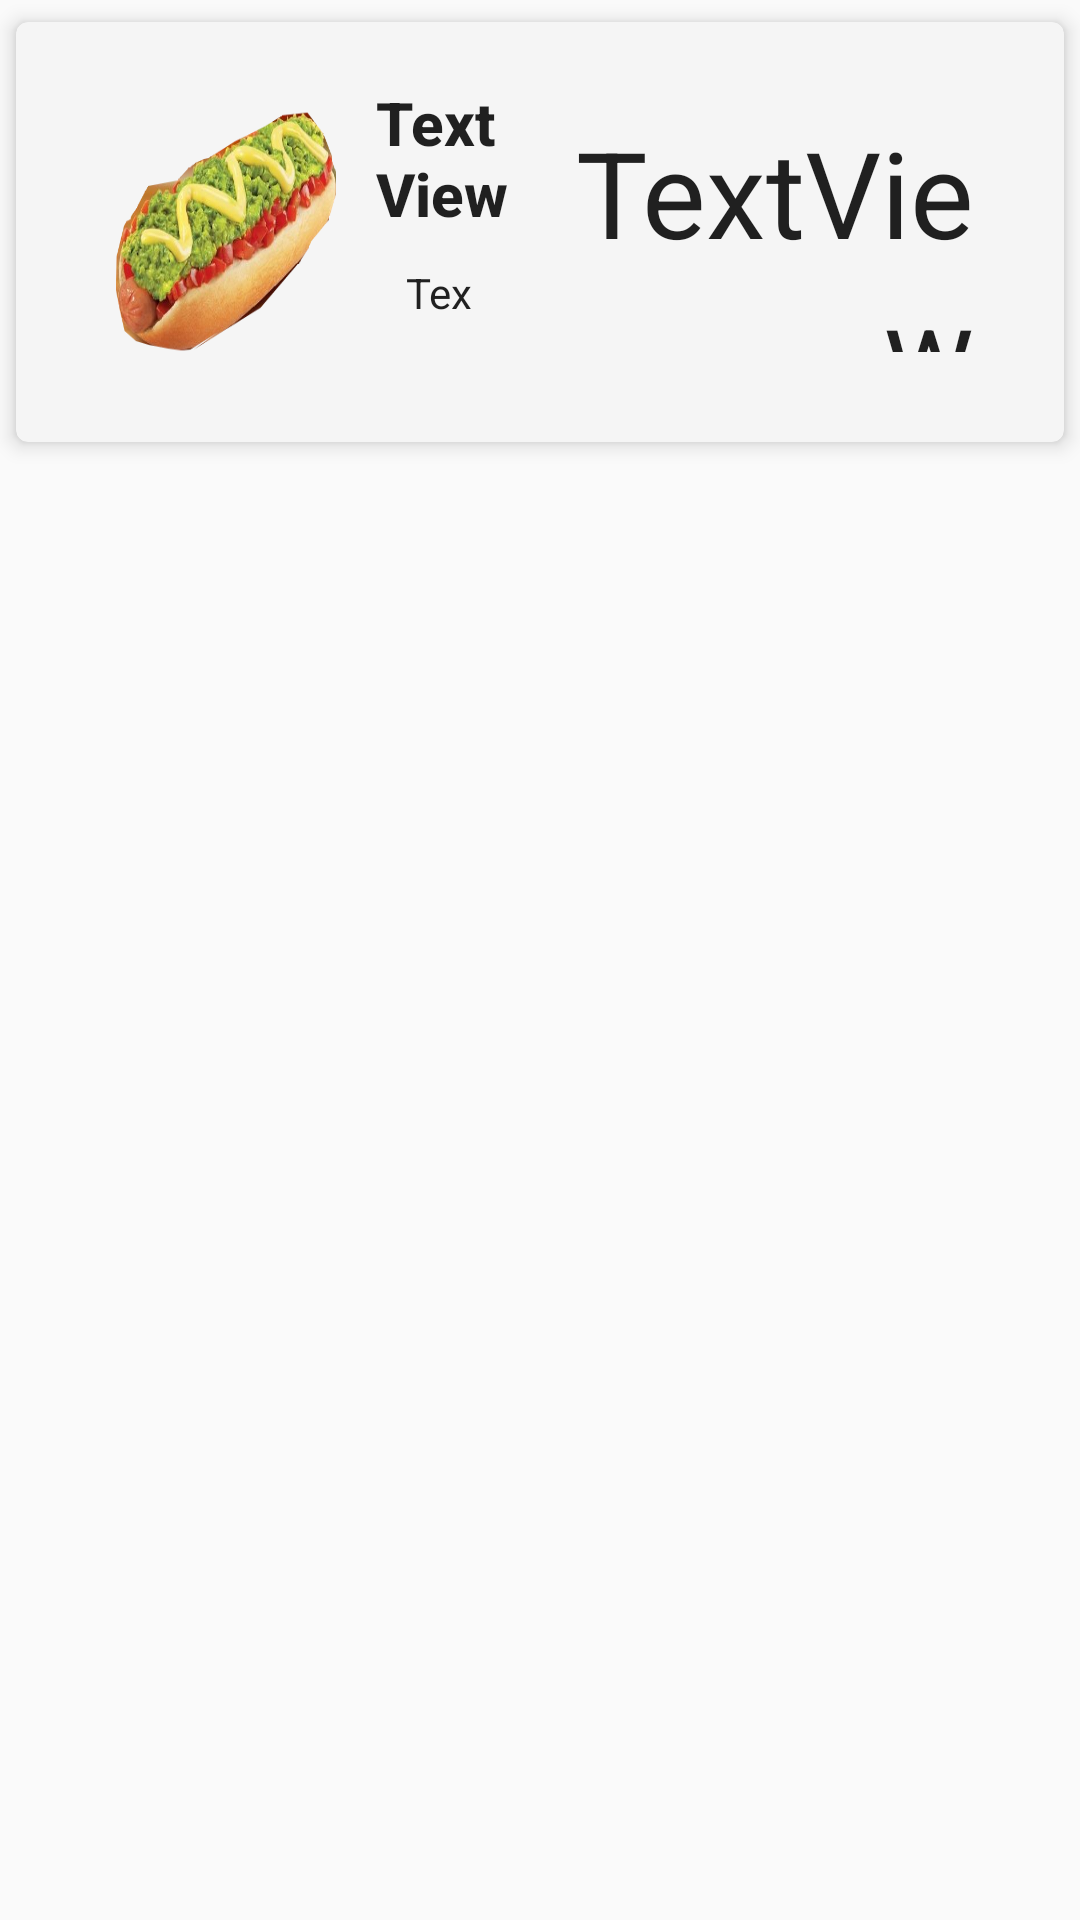

Android layout source for this screen:
<!-- AndroidManifest.xml: application theme AppTheme -->
<!-- res/layout/vista_tienda.xml -->
<?xml version="1.0" encoding="utf-8"?>
<LinearLayout xmlns:android="http://schemas.android.com/apk/res/android"
    xmlns:app="http://schemas.android.com/apk/res-auto"
    xmlns:tools="http://schemas.android.com/tools"
    android:orientation="vertical" android:layout_width="match_parent"
    android:layout_height="wrap_content"
    android:id="@+id/boton">
    <android.support.v7.widget.CardView
        android:layout_width="match_parent"
        android:layout_height="wrap_content"
        android:id="@+id/cv"
        app:cardUseCompatPadding="true"
        app:cardCornerRadius="4dp"
        app:cardElevation="4dp"
        app:cardBackgroundColor="#f5f5f5">

        <LinearLayout
            android:orientation="horizontal"
            android:layout_width="match_parent"
            android:layout_height="wrap_content"
            android:padding="20dp"
            >
            <ImageView
                android:id="@+id/imagen"
                android:layout_height="100sp"
                android:layout_width="100sp"
                android:layout_alignParentTop="true"
                android:layout_alignParentLeft="true"
                android:layout_alignParentStart="true"
                android:background="@drawable/tocomple"/>

            <LinearLayout
                android:layout_width="wrap_content"
                android:layout_height="match_parent"
                android:orientation="vertical"
                android:layout_weight="2">
                <TextView
                    android:text="TextView"
                    android:layout_width="match_parent"
                    android:layout_height="wrap_content"
                    android:id="@+id/textTitulo"
                    android:textAppearance="@style/TextAppearance.AppCompat.Title"
                    android:fontFamily="sans-serif-medium"
                    android:textSize="20sp"
                    android:textColor="?attr/actionMenuTextColor"
                    android:textStyle="normal|bold" />
                <TextView
                    android:text="TextView"
                    android:layout_width="match_parent"
                    android:layout_height="wrap_content"
                    android:id="@+id/textDescricion"
                    android:lineSpacingExtra="10sp"
                    android:textColor="?attr/actionMenuTextColor"
                    android:padding="10dp"
                    android:layout_alignParentTop="true" />
            </LinearLayout>

            <LinearLayout
                android:layout_width="wrap_content"
                android:layout_height="match_parent"
                android:layout_weight="1"
                android:gravity="bottom">
                <LinearLayout
                    android:layout_width="match_parent"
                    android:layout_height="wrap_content"
                    android:gravity="end">
                    <TextView
                        android:text="TextView"
                        android:layout_width="wrap_content"
                        android:layout_height="wrap_content"
                        android:textSize="40sp"
                        android:id="@+id/textprecio"
                        android:lineSpacingExtra="5sp"
                        android:textColor="?attr/actionMenuTextColor"
                        android:padding="10dp"
                        android:textAlignment="textEnd"
                        android:gravity="end"/>
                </LinearLayout>
            </LinearLayout>

        </LinearLayout>
    </android.support.v7.widget.CardView>

</LinearLayout>
<!-- resources referenced by this layout -->
<resources>
  <!-- drawable tocomple: png bitmap (drawable, 151833 bytes) -->
  <style name="AppTheme" parent="Theme.AppCompat.Light.NoActionBar">
          
          <item name="colorPrimary">@color/colorPrimary</item>
          <item name="colorPrimaryDark">@color/colorPrimaryDark</item>
          <item name="colorAccent">@color/colorAccent</item>
      </style>
  <color name="colorPrimary">#072aec</color>
  <color name="colorPrimaryDark">#303F9F</color>
  <color name="colorAccent">#FF4081</color>
</resources>
